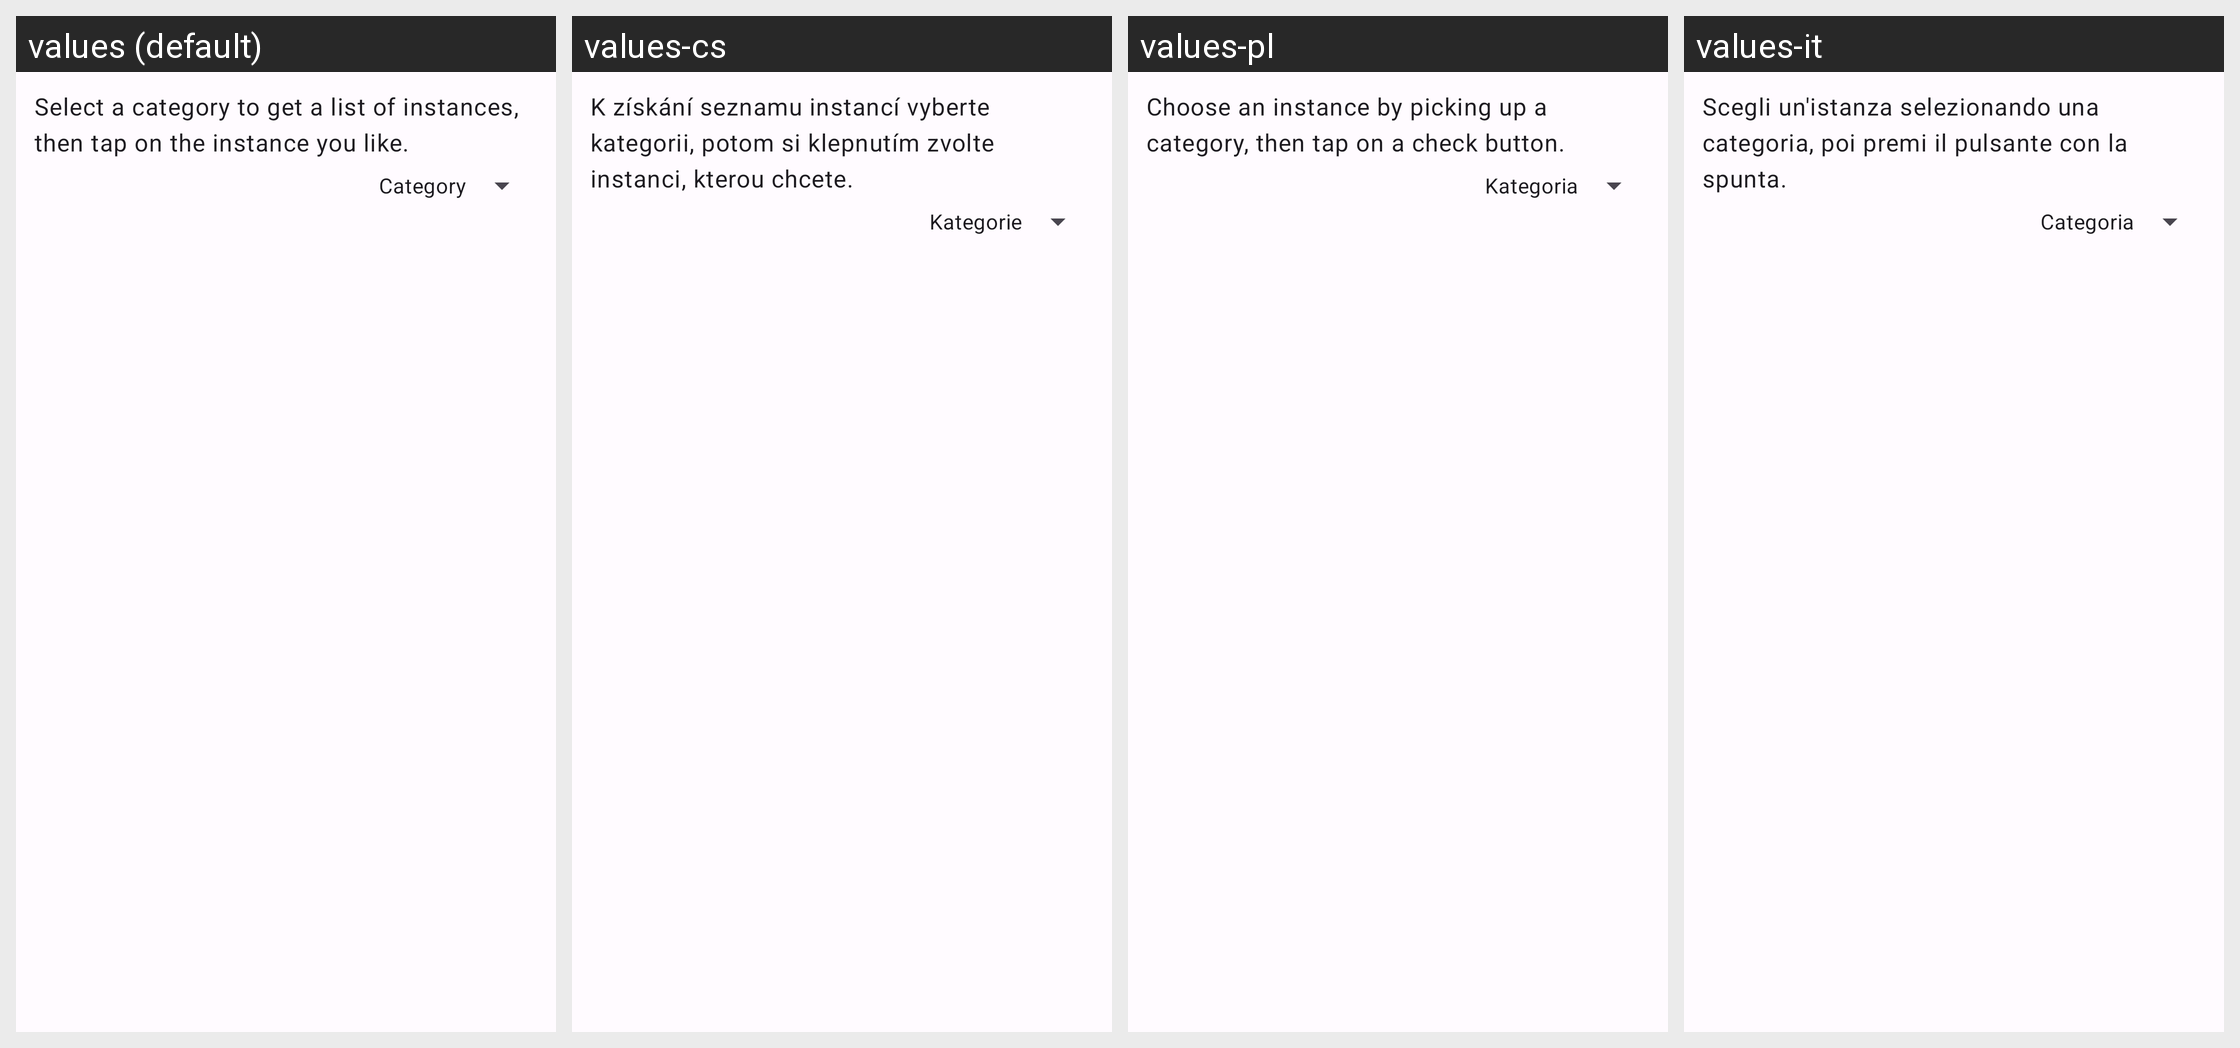

For this localized Android screen grid, give each drawn string resource with its value in every locale shown.
Android screen res/layout/fragment_login_pick_instance_mastodon.xml rendered under 4 locales, left to right: values (default), values-cs, values-pl, values-it. Device: Nexus 5 (rendered at 1080×1920; each locale shown at half size, 540×960, under a caption strip naming it); theme AppTheme.
Other locales in the repository, not shown: values-ar, values-ber, values-bg, values-bn, values-br, values-ca, values-cy, values-da, values-de, values-el, values-eo, values-es, values-et, values-eu, values-fa, values-fr, values-gd, values-gl, values-hi, values-hu, values-hy, values-ia, values-id, values-is, values-ja, values-kab, values-ko, values-lt, values-lv, values-ml, values-nl, values-no, values-oc, values-pt, values-pt-rBR, values-ro, values-ru, values-sc, values-si, values-sl, values-sr, values-sv, values-szl, values-ta, values-tr, values-uk, values-vi, values-zh-rCN, values-zh-rTW.
Strings drawn on this screen, with the default value and each locale's value (text and hints the layout hard-codes, and strings that could not be matched under every locale, appear in the picture but are not listed):

pickup_instance_category
  values: Select a category to get a list of instances, then tap on the instance you like.
  values-cs: K získání seznamu instancí vyberte kategorii, potom si klepnutím zvolte instanci, kterou chcete.
  values-pl: Choose an instance by picking up a category, then tap on a check button.
  values-it: Scegli un'istanza selezionando una categoria, poi premi il pulsante con la spunta.

category
  values: Category
  values-cs: Kategorie
  values-pl: Kategoria
  values-it: Categoria
